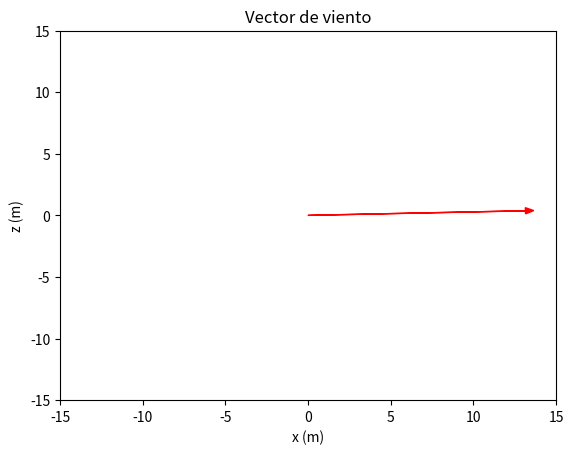
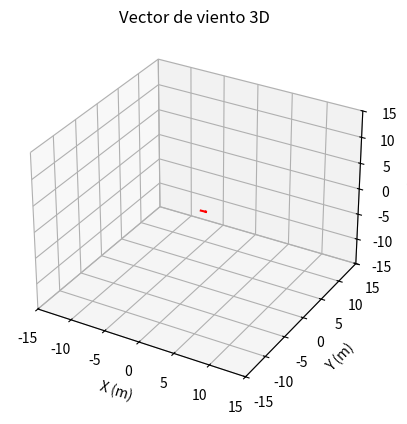

Here is the Python script that generated these plots, in order:
#En este SCRIPT: Clase Viento2D
import random
import numpy as np
from numpy import *
import matplotlib.pyplot as plt
#import matplotlib.animation as animation
from mpl_toolkits.mplot3d import Axes3D


class Viento:

    def __init__(self, vel_base= 10, vel_mean=3, vel_var=0.02, ang_base=0 , var_ang=15):
        
        #Parametros viento base
        self.vel_base = vel_base
        self.dir_base = ang_base #0--de izquierda a der, 180-- der hacia izquierda
        self.giro_base = 0 #El vector base esta en el plano XY
        
        #Parametros viento variable
        self.vel_mean = vel_mean
        self.vel_var = vel_var
        self.var_ang = var_ang

        #Valores aleatorios generados
        self.magnitud = None
        self.direccion = None
        self.giro = None

        self.vector_base = None
        self.vector_rafagoso = None

        self.magnitud_total = None
        self.direccion_total = None
        self.vector = None
        ###################
    def random_values(self):
        self.magnitud = random.normal(self.vel_mean, self.vel_var)
        self.direccion = random.normal(self.dir_base,self.var_ang)
        self.giro = random.uniform(0,180) #phi


    def actualizar_viento2D(self):
        self.random_values()
        self.vector_base = self.vel_base * np.array([np.cos(np.deg2rad(self.dir_base)),0, np.sin(np.deg2rad(self.dir_base))])
        self.vector_rafagoso = self.magnitud * np.array([np.cos(np.deg2rad(self.direccion)),0, np.sin(np.deg2rad(self.direccion))])

        self.magnitud_total = self.vel_base + self.magnitud #np.linalg(self.vector)
        self.direccion_total = self.dir_base + self.direccion
        self.vector = self.vector_base + self.vector_rafagoso

    def actualizar_viento3D(self):
        self.random_values()
        #Vector base
        self.vector_base = self.vel_base * np.array([np.cos(np.deg2rad(self.giro_base))*np.cos(np.deg2rad(self.dir_base)), np.sin(np.deg2rad(self.giro_base))*np.cos(np.deg2rad(self.dir_base)) , np.sin(np.deg2rad(self.dir_base))])
        #Vector rafagoso
        self.vector_rafagoso = self.magnitud * np.array([np.cos(np.deg2rad(self.giro))*np.cos(np.deg2rad(self.direccion)), np.sin(np.deg2rad(self.giro))*np.cos(np.deg2rad(self.direccion)) , np.sin(np.deg2rad(self.direccion))])

        self.vector = self.vector_base + self.vector_rafagoso
        self.magnitud_total = np.linalg.norm(self.vector)
        
        z= self.vector[2]
        x= self.vector[0]
        self.direccion_total = np.rad2deg(np.arctan2(z,x))

    def __repr__(self):
        return f"Viento(magnitud={self.magnitud_total}, direccion={self.direccion_total})"




##################################################################################

class Rafaga:
  def __init__(self, t_inicio, duracion, magnitud):
    self.t_inicio = t_inicio
    self.duracion = duracion
    self.magnitud = magnitud
    self.direccion = np.random.uniform(0, 360)

  def get_velocidad(self, t):
    if t < self.t_inicio or t > self.t_inicio + self.duracion:
      return 0, 0
    else:
      return self.magnitud, self.direccion

class RafagaEscalon(Rafaga):
  def get_velocidad(self, t):
    if t < self.t_inicio or t > self.t_inicio + self.duracion:
      return 0, 0
    else:
      return self.magnitud, self.direccion

class RafagaRampaLineal(Rafaga):
  def get_velocidad(self, t):
    if t < self.t_inicio:
      return 0, 0
    elif t > self.t_inicio + self.duracion:
      return self.magnitud, self.direccion
    else:
      velocidad = self.magnitud * (t - self.t_inicio) / self.duracion
      return velocidad, self.direccion

class Rafaga1Coseno(Rafaga):
  def get_velocidad(self, t):
    if t < self.t_inicio or t > self.t_inicio + self.duracion:
      return 0, 0
    else:
      velocidad = self.magnitud * (1 - np.cos(2 * np.pi * (t - self.t_inicio) / self.duracion)) / 2
      return velocidad, self.direccion

#Falta funcion que actualiza el viento
#def update_viento(self, gust_type, magnitude, duration, t_init, t_fin):

    #return viento_variation, time
    

if __name__ == "__main__":
    #Creacion del viento actual de prueba
    viento = Viento(vel_base= 10, vel_mean=3, vel_var=0.2)
    #viento.actualizar_viento2D()

    viento.actualizar_viento3D()
    print("Vector 1 de viento:")
    print(viento)
    print(viento.vector) 

    viento.actualizar_viento3D()
    print("Vector 2 de viento:")
    print(viento)
    print(viento.vector)  
        
    #Descomentar para graficar el vector viento 
    # Get the x and z components of the wind vector
    vx = viento.vector[0]
    vz = viento.vector[2]

    # Create a plot
    fig, ax = plt.subplots()

    # Plot the wind vector as an arrow
    ax.arrow(0, 0, vx, vz, head_width=0.5, head_length=0.5, color='r', zorder=10)

    # Set the limits of the plot
    ax.set_xlim([-15, 15])
    ax.set_ylim([-15, 15])

    # Add labels and title
    ax.set_xlabel('x (m)')
    ax.set_ylabel('z (m)')
    ax.set_title('Vector de viento')

    # Show the plot
    plt.show()

  
    # Crear una figura y un axes 3D
    fig = plt.figure()
    ax = fig.add_subplot(111, projection='3d')

    # Obtener los componentes del vector 3D
    vx, vy, vz = viento.vector

    # Graficar el vector 3D como una flecha
    ax.quiver(0, 0, 0, vx, vy, vz, color='r', length=1, normalize=True)

    # Establecer los límites del gráfico
    ax.set_xlim([-15, 15])
    ax.set_ylim([-15, 15])
    ax.set_zlim([-15, 15])

    # Agregar etiquetas y título
    ax.set_xlabel('X (m)')
    ax.set_ylabel('Y (m)')
    ax.set_zlabel('Z (m)')
    ax.set_title('Vector de viento 3D')

    # Mostrar el gráfico
    plt.show()





    '''

    ############################
    # Ejemplo de uso de rafagas
    rafaga_escalon = RafagaEscalon(t_inicio=2, duracion=4, magnitud=5)
    rafaga_rampa = RafagaRampaLineal(t_inicio=2, duracion=4, magnitud=5)
    rafaga_coseno = Rafaga1Coseno(t_inicio=2, duracion=4, magnitud=5)

    tiempos = np.linspace(0, 12, 100)
    velocidades_escalon = [rafaga_escalon.get_velocidad(t)[0] for t in tiempos]
    velocidades_rampa = [rafaga_rampa.get_velocidad(t)[0] for t in tiempos]
    velocidades_coseno = [rafaga_coseno.get_velocidad(t)[0] for t in tiempos]

    print(velocidades_escalon)
    print(velocidades_rampa)
    print(velocidades_coseno)

    plt.plot(tiempos, velocidades_escalon, label='Escalón')
    plt.plot(tiempos, velocidades_rampa, label='Rampa Lineal')
    plt.plot(tiempos, velocidades_coseno, label='1-Coseno')
    plt.xlabel('Tiempo (s)')
    plt.ylabel('Velocidad de la ráfaga (m/s)')
    plt.title('Ráfagas de viento')
    plt.legend()
    plt.grid(True)
    plt.show()

    #con que frecuencia se tiene que implementar en la simulacion completa
    #para juntar el viento y rafagas se multiplica el vector viento unitario 
    # por la magnitud de la velocidad de la rafaga?
    # Direcciones de las ráfagas
    direcciones = [rafaga_escalon.direccion, rafaga_rampa.direccion, rafaga_coseno.direccion]

    # Gráfico de las direcciones
    plt.figure(figsize=(8, 6))
    ax = plt.subplot(111, polar=True)
    ax.set_theta_zero_location("N")
    ax.set_theta_direction(-1)
    bars = ax.bar(np.deg2rad(direcciones), [1]*len(direcciones), width=0.5, bottom=0.0)

    # Etiquetas y título
    plt.title('Rosa de los vientos de las ráfagas')
    ax.set_xticklabels(['N', 'NE', 'E', 'SE', 'S', 'SW', 'W', 'NW'])

    # Mostrar el gráfico
    plt.show()

    ###################
    # Simulación de viento con ráfagas
    dt = 0.1
    tiempo_total = 50
    tiempos = np.arange(0, tiempo_total, dt)

    # Lista para almacenar los vectores de viento en cada instante de tiempo
    vectores_viento = []

    # Viento base
    viento_base = Viento2D(vel_mean=1, vel_var=0.05)

    # Ráfagas
    rafagas = [
        RafagaEscalon(t_inicio=0, duracion=4, magnitud=5),
        RafagaRampaLineal(t_inicio=15, duracion=3, magnitud=8),
        Rafaga1Coseno(t_inicio=22, duracion=2, magnitud=3)
    ]

    # Simulación
    for t in tiempos:
        vector_viento = viento_base.vector.copy()
        for rafaga in rafagas:
            magnitud_rafaga, direccion_rafaga = rafaga.get_velocidad(t)
            vector_rafaga = magnitud_rafaga * np.array([np.cos(np.deg2rad(direccion_rafaga)), 0, np.sin(np.deg2rad(direccion_rafaga))])
            vector_viento += vector_rafaga
        vectores_viento.append(vector_viento)

    plt.plot(tiempos, np.array(vectores_viento)[:, 0])
    plt.xlabel('Tiempo (s)')
    plt.ylabel('Velocidad del viento (m/s)')
    plt.title('Simulación de viento con ráfagas')
    plt.grid(True)

    plt.show()
    #se debe apagar la rafaga cuando no este activada y regresar al viento normal
    #agregar boolean de rafaga_activa
    '''
